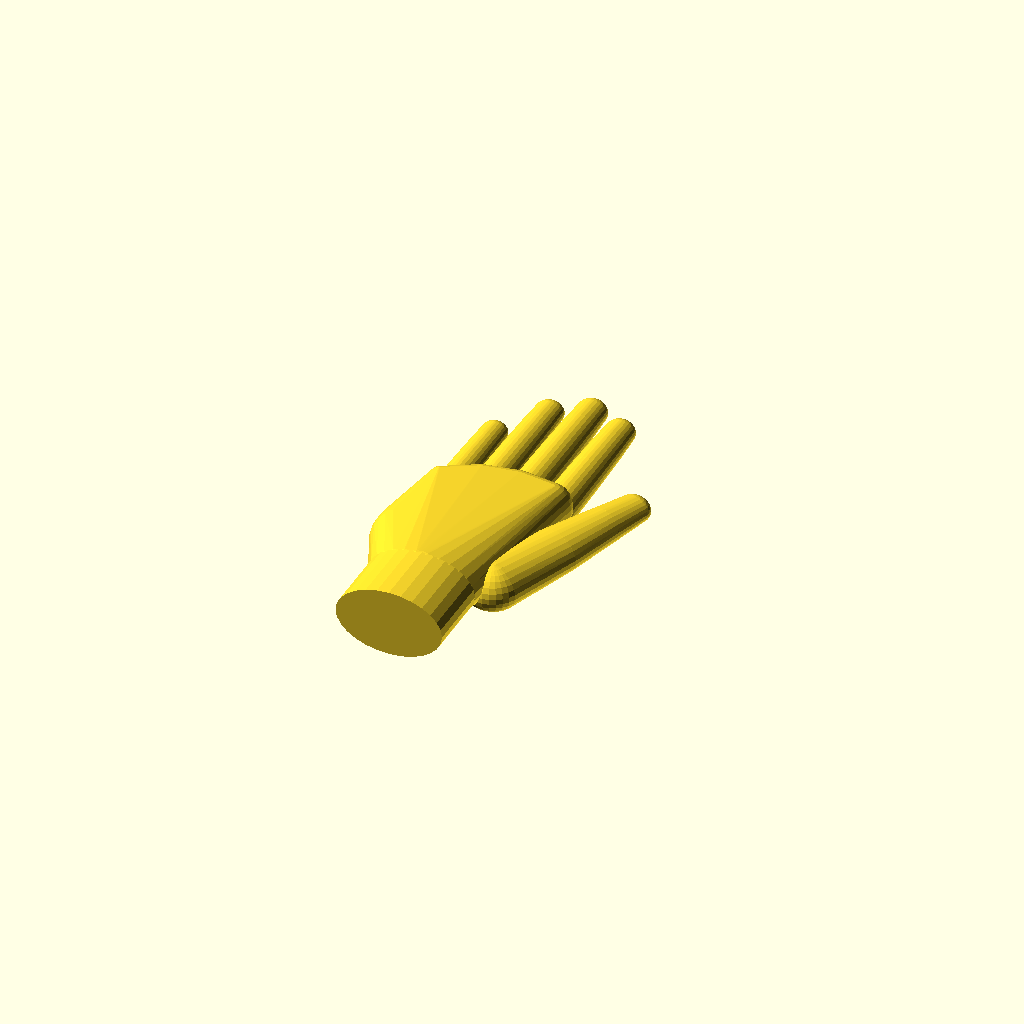
Cell 1: the model at its default parameters.
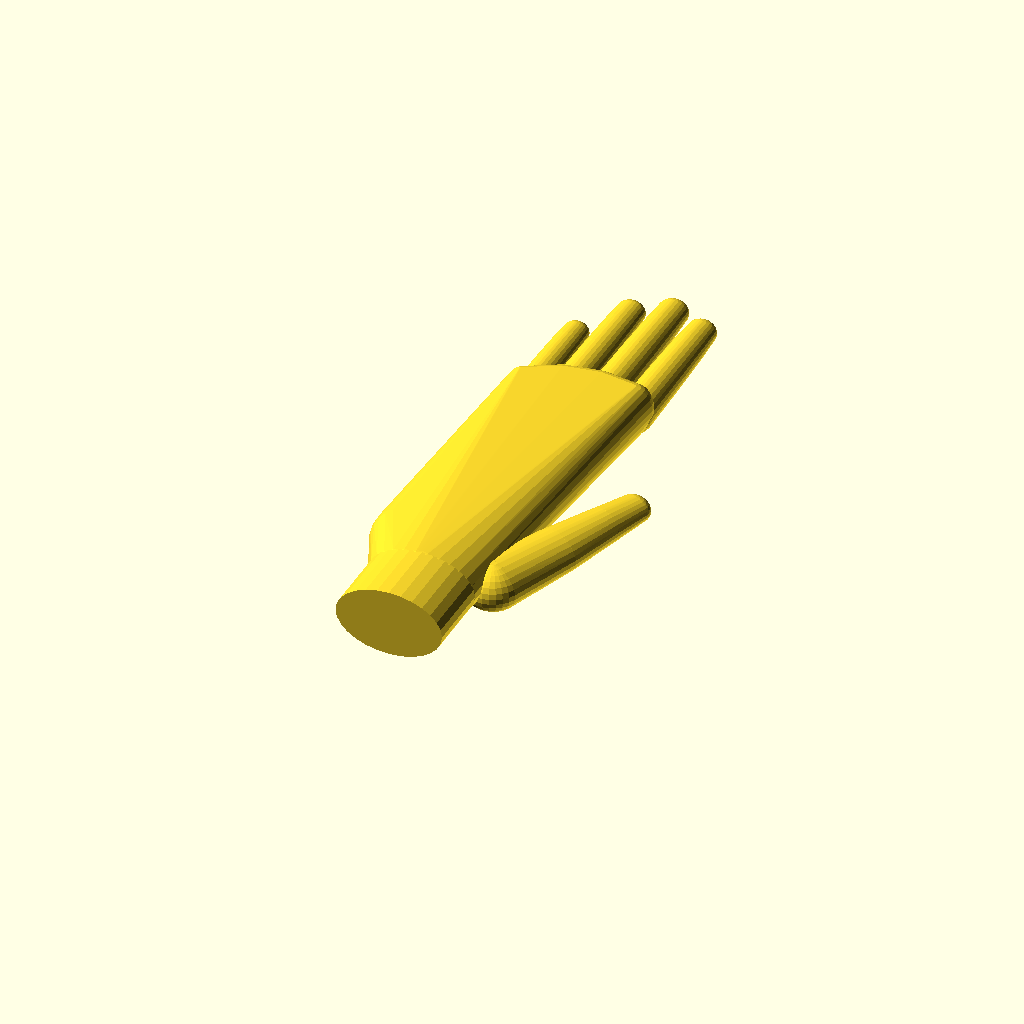
Cell 2: the same model with hand_palm_length = 196.
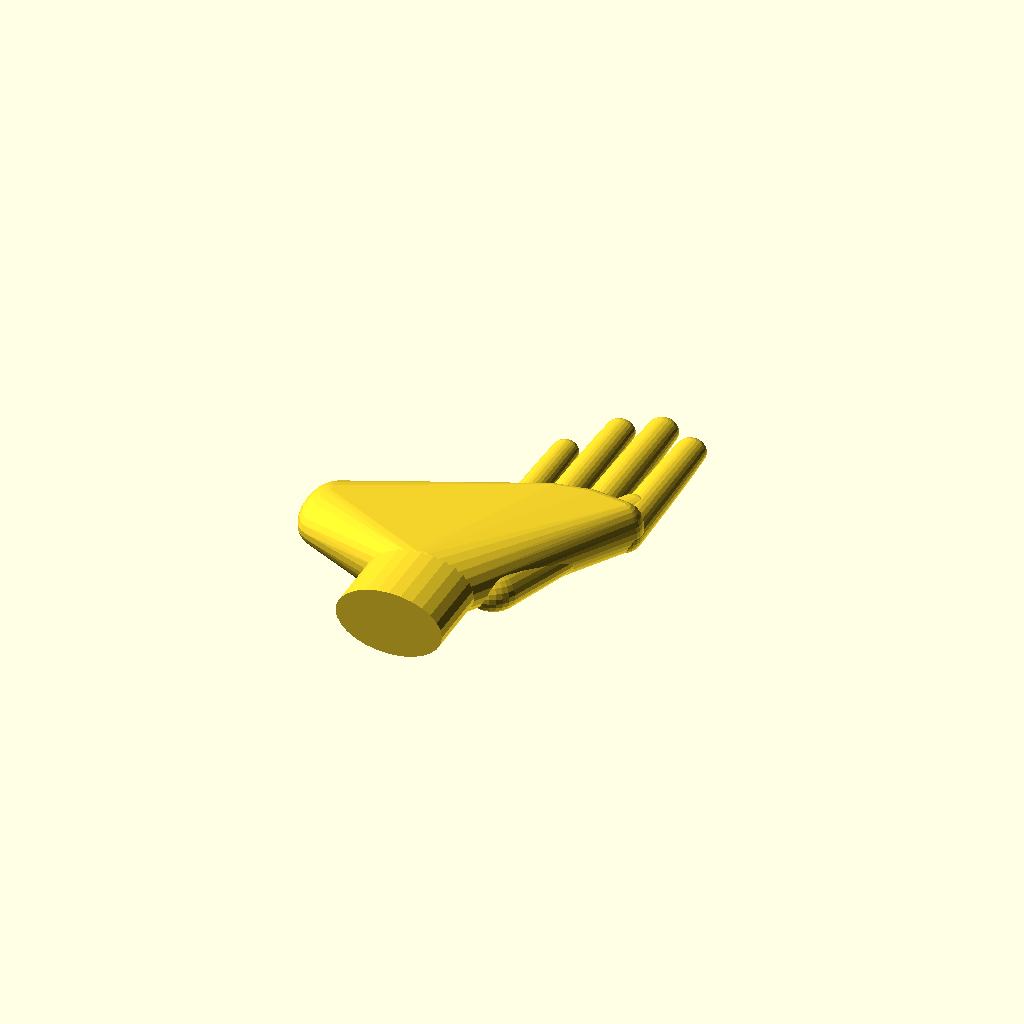
Cell 3 — hand_palm_width set to 160, the other parameters unchanged.
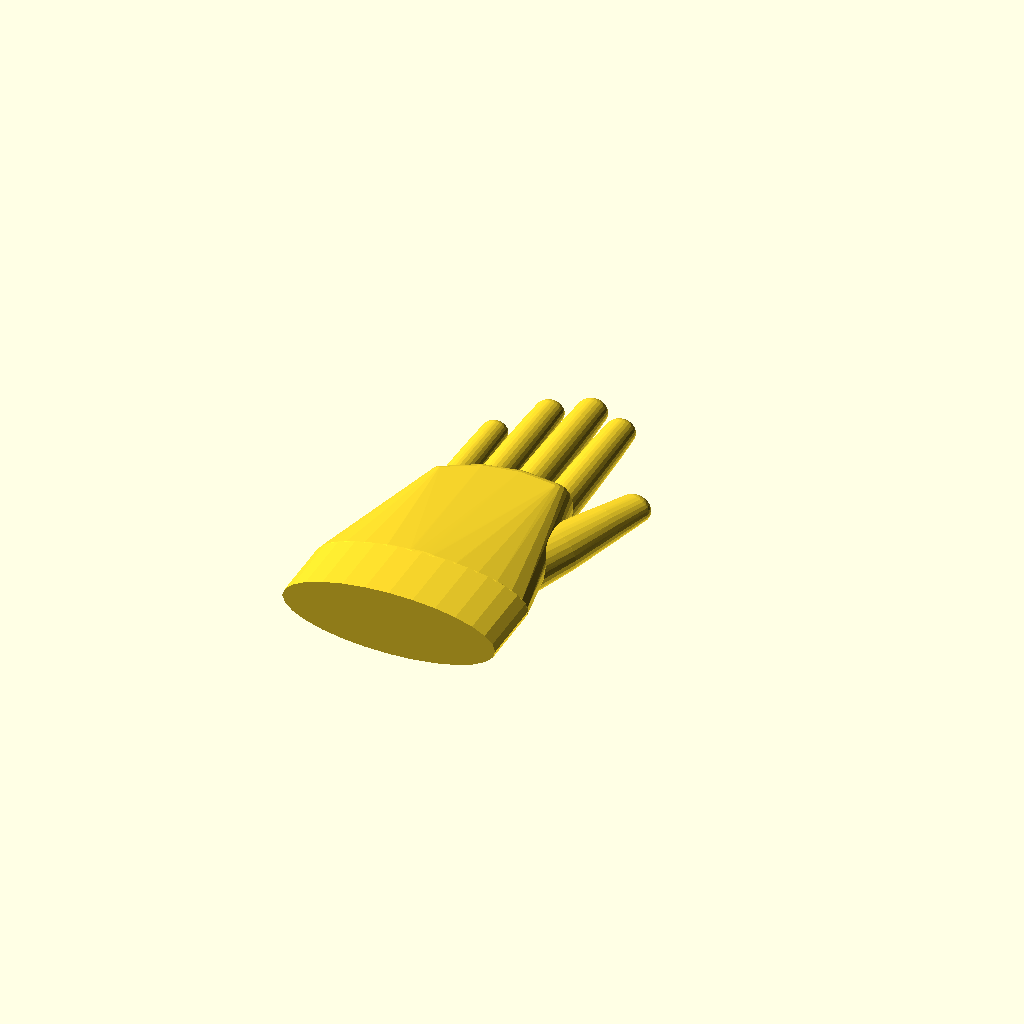
Cell 4 — hand_wrist_width set to 120, the other parameters unchanged.
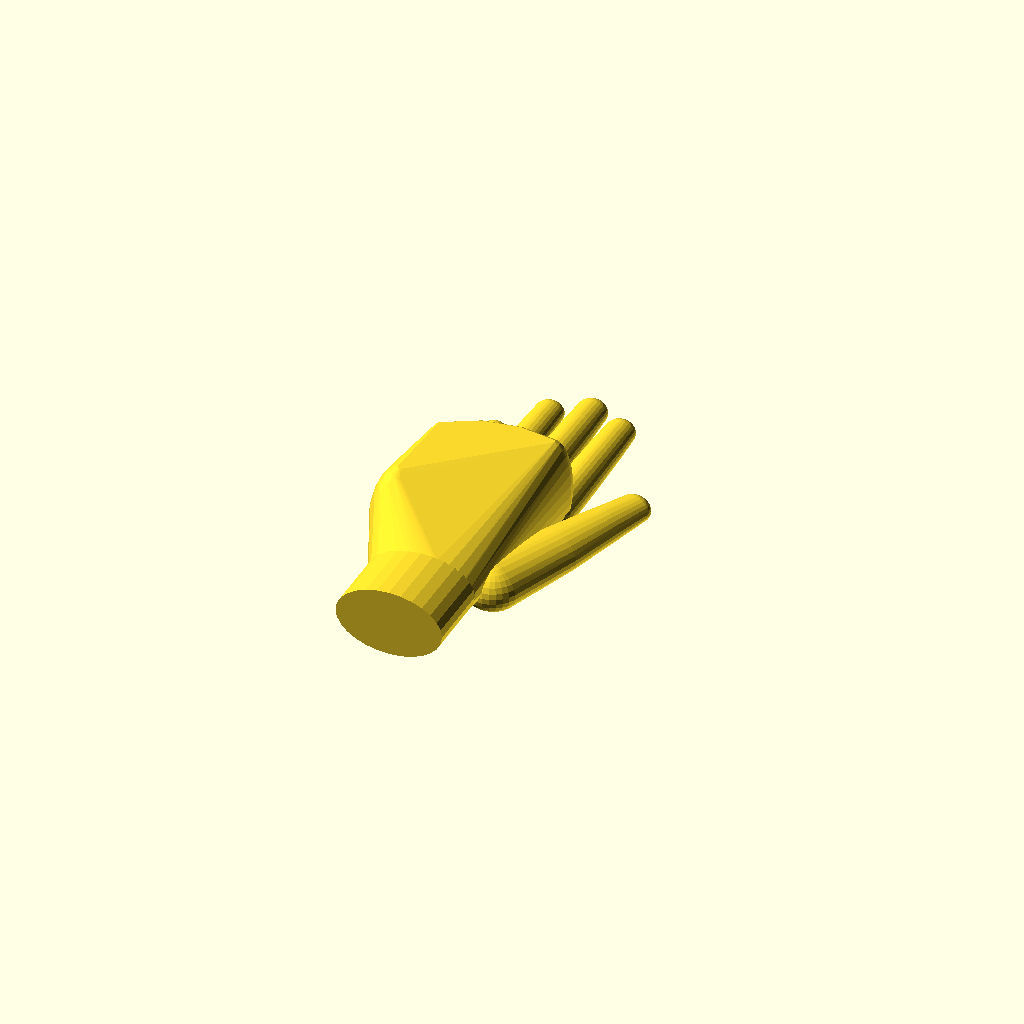
Cell 5 — hand_palm_thick set to 56, the other parameters unchanged.
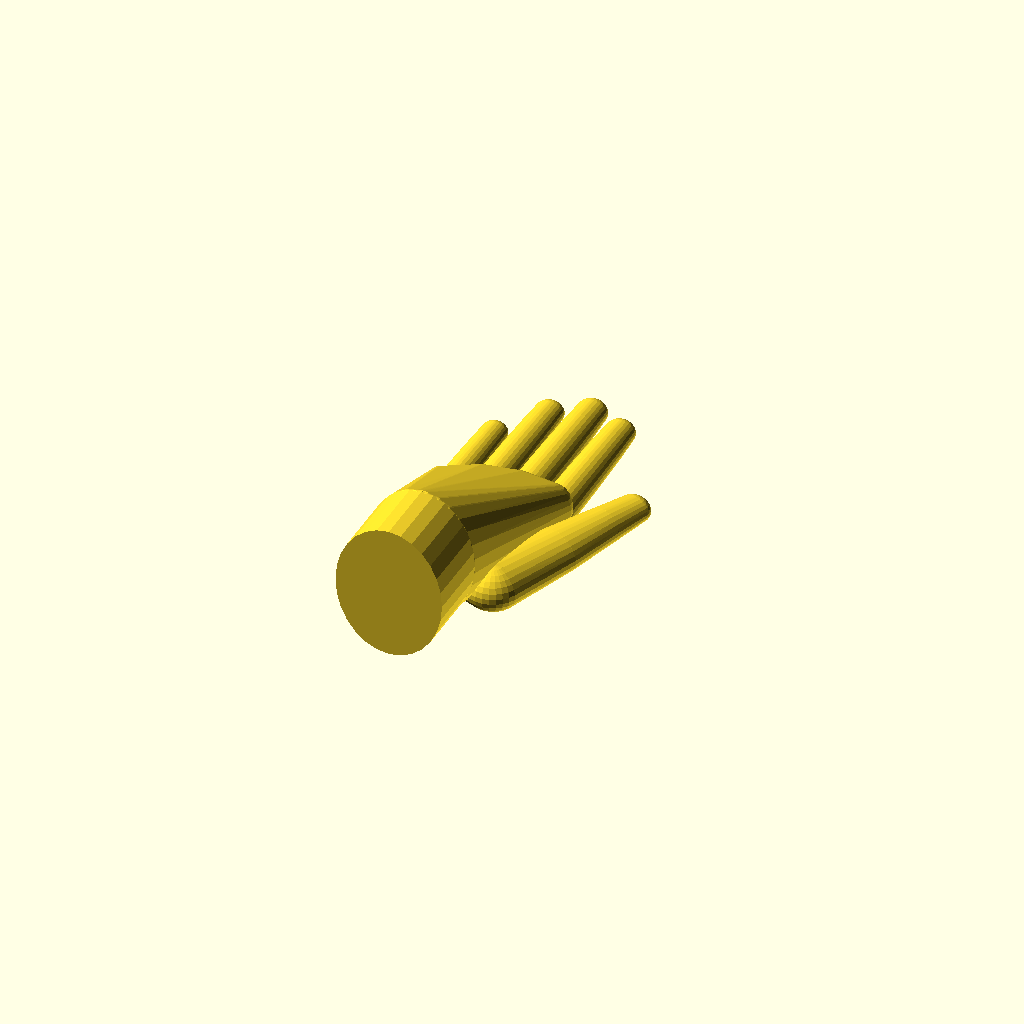
Cell 6: hand_wrist_thick = 76 (everything else at default).
One fixed orthographic camera (rotation 55°, 0°, 25°; colour scheme Cornfield) for every cell.
OpenSCAD source file cad/openscad/glove_hand/jake_hand.scad:
// Jake's LEFT hand as a 3D model, and only that (voice-0c526dc0). The glove
// files take it as input with `use <jake_hand.scad>` plus their own fit
// parameters (clearance per region, wall), so correcting the hand never means
// editing a glove, and loosening a glove never means editing the hand.
//
// Frame: palm down on the bench. z = 0 is the palm surface, +z the back of the
// hand, +y toward the fingertips, y = 0 the wrist crease, thumb toward +x.
// Every segment is a hull of two ellipsoids, so jake_hand(grow = g) is the
// hand swollen by about g mm all round: that is how a glove makes its
// comfort volume (grow = clearance) and its outer skin (clearance + wall).
//
// Where the numbers come from (README, "Measurements"):
//   top-down, tape:  ../../glove_hand/refs/jake_left_hand_fingers_together_top.jpg
//                    ../../glove_hand/refs/jake_left_hand_spread_top.jpg
//   calipers:        ../../glove_hand/refs/measurements.md
//   GUESS:           every thickness (z) below, until the side photo arrives.
// fit_check.py overlays this model's top view on the fingers-together trace.

/* [Palm] */
hand_palm_length = 98;    // wrist crease -> middle-finger knuckle (MCP). Photo: palm + middle = 193
hand_palm_width = 80;     // across the four knuckles, index edge to pinky edge. Photo: 80
hand_wrist_width = 60;    // at the wrist crease. Photo: 60
hand_palm_thick = 28;     // GUESS: palm surface to back of hand at the knuckles
hand_wrist_thick = 38;    // GUESS: at the wrist crease
hand_heel = [6, 42, 30];  // pinky-side palm bulge (hypothenar): out past the pinky knuckle, y, size

/* [Fingers: index, middle, ring, pinky] */
hand_finger_len = [88, 95, 89, 72];             // knuckle (MCP) -> tip. Photo: web-to-tip + 14
hand_finger_base_w = [20.5, 20.5, 19.5, 17.5];  // width at the knuckle; they sum to ~ the palm width
hand_finger_tip_w = [16.5, 17, 16, 14.5];       // across the last joint. Photo: 3 fingers = 50 mm
hand_finger_base_t = [20, 20.5, 19, 17];        // GUESS: thickness at the knuckle
hand_finger_tip_t = [14, 14.5, 13.5, 12.5];     // GUESS: thickness at the last joint
hand_knuckle_drop = [3, 0, 3, 13];              // knuckle row arch: how far each MCP sits below the middle's
hand_phalanx = [0.47, 0.29, 0.24];              // proximal / middle / distal share of the finger length

/* [Thumb] */
hand_thumb_cmc = [30, 22];          // base joint (CMC), x and y from the wrist-crease centre
hand_thumb_len = [44, 33, 29];      // metacarpal, proximal phalanx, distal phalanx (to the tip)
hand_thumb_w = [33, 30, 23, 19];    // width at CMC, MCP, IP, tip. Calipers: 30 at the MCP
hand_thumb_t = [26, 22, 18, 14];    // GUESS: thickness at the same four points

/* [Default pose, degrees: the fingers-together photo is all zero. A glove passes its own.] */
hand_splay = [0, 0, 0, 0];          // finger yaw, + toward the thumb
hand_flex = [[0, 0, 0], [0, 0, 0], [0, 0, 0], [0, 0, 0]];   // [MCP, PIP, DIP] curl toward the palm, per finger
hand_thumb_yaw = 22;                // thumb metacarpal angle from +y toward +x (spread photo: ~70)
hand_thumb_flex = [0, 0];           // MCP, IP curl

$fn = 28;

// One ellipsoid: width w (x), thickness t (z), length l (y), centred at the origin.
module hand_blob(w, t, l, grow) scale([w / 2 + grow, l / 2 + grow, t / 2 + grow]) sphere(1);

// A tapered segment along +y, from (w0, t0) at the joint to (w1, t1) at length len.
// The centreline sits at half the segment's thickness so the palm side lies flat.
module hand_segment(len, w0, t0, w1, t1, grow)
    hull() {
        hand_blob(w0, t0, min(w0, t0), grow);
        translate([0, len, 0]) hand_blob(w1, t1, min(w1, t1), grow);
    }

// Finger i, built joint by joint so each flex angle bends everything after it.
module hand_finger(i, grow, tip_room, flex) {
    L = hand_finger_len[i] * hand_phalanx;
    w = [for (k = [0:3]) hand_finger_base_w[i] + (hand_finger_tip_w[i] - hand_finger_base_w[i]) * k / 3];
    t = [for (k = [0:3]) hand_finger_base_t[i] + (hand_finger_tip_t[i] - hand_finger_base_t[i]) * k / 3];
    // the tip blob's radius already reaches past the joint: pull the last centre in by it
    ends = [L[0], L[1], L[2] - min(w[3], t[3]) / 2 + tip_room];
    module chain(k)
        rotate([-flex[k], 0, 0]) {
            hand_segment(ends[k], w[k], t[k], w[k + 1], t[k + 1], grow);
            if (k < 2) translate([0, ends[k], 0]) chain(k + 1);
        }
    chain(0);
}

// x of each knuckle, packing the fingers side by side from the index edge.
function hand_mcp_x(i) = hand_palm_width / 2 - hand_widths_to(i - 1) - hand_finger_base_w[i] / 2;
function hand_widths_to(i) = i < 0 ? 0 : hand_finger_base_w[i] + hand_widths_to(i - 1);
function hand_mcp(i) = [hand_mcp_x(i), hand_palm_length - hand_knuckle_drop[i], hand_finger_base_t[i] / 2];

module hand_palm(grow) {
    hull() {
        translate([0, 0, hand_wrist_thick / 2]) hand_blob(hand_wrist_width, hand_wrist_thick, 20, grow);
        translate([-hand_palm_width / 2 - hand_heel[0] + hand_heel[2] / 2, hand_heel[1], hand_palm_thick / 2])
            hand_blob(hand_heel[2], hand_palm_thick, hand_heel[2] * 1.6, grow);
        for (i = [0:3]) translate(hand_mcp(i))
            translate([0, 0, (hand_palm_thick - hand_finger_base_t[i]) / 2])
                hand_blob(hand_finger_base_w[i], hand_palm_thick, hand_finger_base_w[i], grow);
    }
}

module hand_thumb(grow, tip_room, yaw, flex) {
    w = hand_thumb_w; t = hand_thumb_t; L = hand_thumb_len;
    ends = [L[0], L[1], L[2] - min(w[3], t[3]) / 2 + tip_room];
    translate([hand_thumb_cmc[0], hand_thumb_cmc[1], t[0] / 2])
        rotate([0, 0, -yaw]) {
            hand_segment(ends[0], w[0], t[0], w[1], t[1], grow);
            // the thenar pad: the metacarpal blended into the palm
            hull() { hand_blob(w[0], t[0], w[0], grow); translate([-18, 0, 0]) hand_blob(w[0], t[0], w[0], grow); }
            translate([0, ends[0], 0]) rotate([-flex[0], 0, 0]) {
                hand_segment(ends[1], w[1], t[1], w[2], t[2], grow);
                translate([0, ends[1], 0]) rotate([-flex[1], 0, 0])
                    hand_segment(ends[2], w[2], t[2], w[3], t[3], grow);
            }
        }
}

// The whole hand. grow = [palm, fingers, thumb] in mm, or one number for all;
// tip_room lengthens every finger and the thumb by that much past the tip.
// The pose arguments default to the photo pose above.
module jake_hand(grow = 0, tip_room = 0, splay = hand_splay, flex = hand_flex,
                 thumb_yaw = hand_thumb_yaw, thumb_flex = hand_thumb_flex) {
    g = is_list(grow) ? grow : [grow, grow, grow];
    hand_palm(g[0]);
    for (i = [0:3]) translate(hand_mcp(i)) rotate([0, 0, -splay[i]]) hand_finger(i, g[1], tip_room, flex[i]);
    hand_thumb(g[2], tip_room, thumb_yaw, thumb_flex);
    // the forearm stub, so the wrist end of anything built on the hand stays open
    translate([0, -40, hand_wrist_thick / 2]) rotate([-90, 0, 0])
        scale([hand_wrist_width / 2 + g[0], hand_wrist_thick / 2 + g[0], 1]) cylinder(r = 1, h = 40);
}

jake_hand();

// Read-only access for files that `use` this one (OpenSCAD's `use` brings in
// modules and functions, not variables): jake("finger_len")[1] is the middle
// finger's length. Knowing the hand's numbers never means copying them.
function jake(key) = let(table = [
    ["palm_length", hand_palm_length], ["palm_width", hand_palm_width], ["wrist_width", hand_wrist_width],
    ["palm_thick", hand_palm_thick], ["wrist_thick", hand_wrist_thick],
    ["finger_len", hand_finger_len], ["finger_base_w", hand_finger_base_w], ["finger_tip_w", hand_finger_tip_w],
    ["finger_base_t", hand_finger_base_t], ["finger_tip_t", hand_finger_tip_t], ["phalanx", hand_phalanx],
    ["thumb_cmc", hand_thumb_cmc], ["thumb_len", hand_thumb_len], ["thumb_w", hand_thumb_w], ["thumb_t", hand_thumb_t]])
    table[search([key], table)[0]][1];
Customizer parameters (derived from the source; name, type, default, range or options):
hand_palm_length: number, default 98
hand_palm_width: number, default 80
hand_wrist_width: number, default 60
hand_palm_thick: number, default 28
hand_wrist_thick: number, default 38
hand_heel: vector, default [6, 42, 30]
hand_finger_len: vector, default [88, 95, 89, 72]
hand_finger_base_w: vector, default [20.5, 20.5, 19.5, 17.5]
hand_finger_tip_w: vector, default [16.5, 17, 16, 14.5]
hand_finger_base_t: vector, default [20, 20.5, 19, 17]
hand_finger_tip_t: vector, default [14, 14.5, 13.5, 12.5]
hand_knuckle_drop: vector, default [3, 0, 3, 13]
hand_phalanx: vector, default [0.47, 0.29, 0.24]
hand_thumb_cmc: vector, default [30, 22]
hand_thumb_len: vector, default [44, 33, 29]
hand_thumb_w: vector, default [33, 30, 23, 19]
hand_thumb_t: vector, default [26, 22, 18, 14]
hand_splay: vector, default [0, 0, 0, 0]
hand_thumb_yaw: number, default 22
hand_thumb_flex: vector, default [0, 0]
